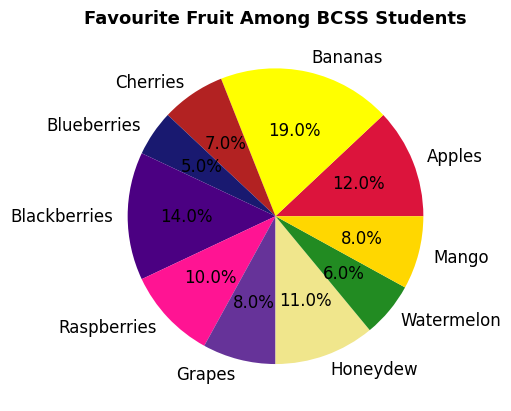

Recreate this plot in Python.
import matplotlib.pyplot as plt

labels_ = [ #For categories of data
    "Apples", "Bananas", "Cherries", "Blueberries", "Blackberries",
    "Raspberries", "Grapes", "Honeydew", "Watermelon", "Mango"
]
values = [12, 19, 7, 5, 14, 10, 8, 11, 6, 8] #Corresponding values (y-data)
pie_title = "Favourite Fruit Among BCSS Students"
colors_ = ['crimson', 'yellow', 'firebrick', 'midnightblue', 'indigo', 'deeppink',
          'rebeccapurple', 'khaki', 'forestgreen', 'gold'] #Color list for each pie chart area

plt.pie(values, labels = labels_, colors = colors_, autopct = '%1.1f%%', textprops = {'fontsize': 12, 'fontfamily': 'Georgia'}) #Create pie chart while restricting to one decimal
plt.title(
        pie_title,
        fontdict = {'fontsize': 13, 'fontweight': 'bold', 'family': 'Georgia'}
        ) #Create a title

plt.show()